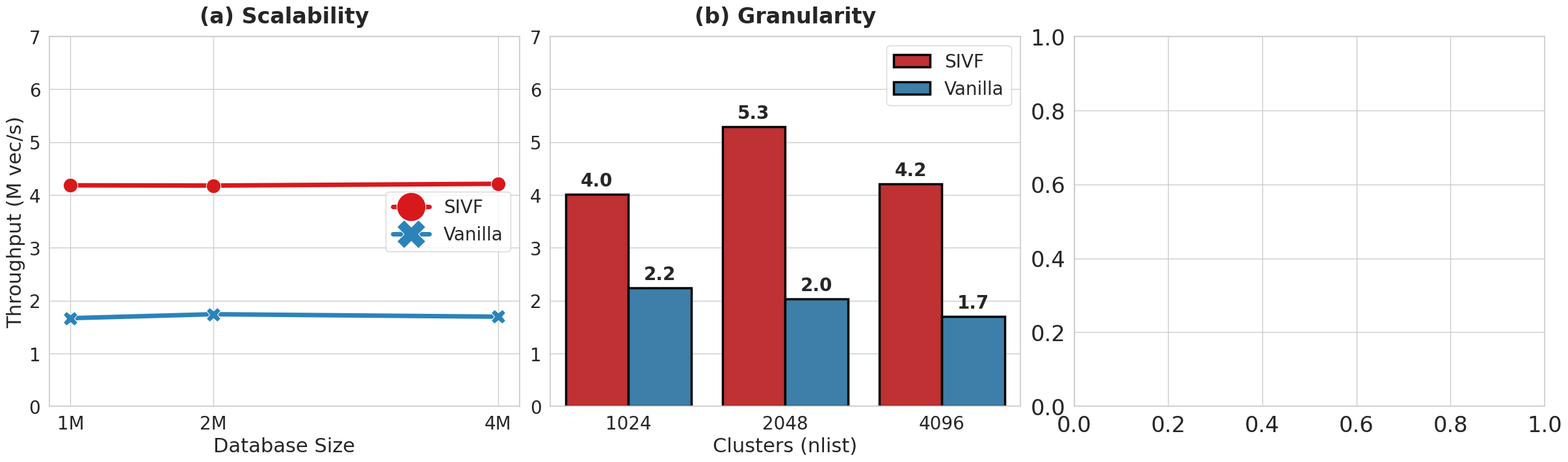

Here is the Python script that generated this plot: (Note: this script raises an exception after producing the figure.)
"""
plot_sivf_add.py

Author: Dongfang Zhao
Email:  dzhao@uw.edu

Visualization script for SIVF ingestion throughput benchmark.
Generates a 1x3 composite figure (Horizontal) with OVERSIZED fonts
to survive extreme scaling (e.g., fitting 3 plots into a single column width).
"""

import matplotlib.pyplot as plt
import pandas as pd
import seaborn as sns
import numpy as np
import os

# ==========================================
# 1. Input Benchmark Data
# ==========================================
data = [
    # NB, nlist, System, QPS
    # --- 1M Vectors ---
    (1000000, 1024, 'SIVF', 5728030),
    (1000000, 1024, 'Vanilla', 2077930),
    (1000000, 2048, 'SIVF', 5307344),
    (1000000, 2048, 'Vanilla', 1863412),
    (1000000, 4096, 'SIVF', 4182976),
    (1000000, 4096, 'Vanilla', 1667996),
    
    # --- 2M Vectors ---
    (2000000, 1024, 'SIVF', 6095778),
    (2000000, 1024, 'Vanilla', 2115055),
    (2000000, 2048, 'SIVF', 3574601),
    (2000000, 2048, 'Vanilla', 1709697),
    (2000000, 4096, 'SIVF', 4178445),
    (2000000, 4096, 'Vanilla', 1742637),

    # --- 4M Vectors ---
    (4000000, 1024, 'SIVF', 4007265),
    (4000000, 1024, 'Vanilla', 2237242),
    (4000000, 2048, 'SIVF', 5293120),
    (4000000, 2048, 'Vanilla', 2029887),
    (4000000, 4096, 'SIVF', 4211634),
    (4000000, 4096, 'Vanilla', 1696161),
]

df = pd.DataFrame(data, columns=['NB', 'nlist', 'System', 'QPS'])
df['QPS_Millions'] = df['QPS'] / 1e6

# Calculate Speedup for Heatmap
pivot_sivf = df[df['System'] == 'SIVF'].set_index(['NB', 'nlist'])['QPS']
pivot_vanilla = df[df['System'] == 'Vanilla'].set_index(['NB', 'nlist'])['QPS']
speedup_df = (pivot_sivf / pivot_vanilla).reset_index()
speedup_df.rename(columns={'QPS': 'Speedup'}, inplace=True)

# ==========================================
# 2. Plotting Configuration (Horizontal 1x3, HUGE FONTS)
# ==========================================
# Use a very large font scale so text remains readable when image is shrunk
sns.set_theme(style="whitegrid", font_scale=2.2) 
plt.rcParams['font.family'] = 'sans-serif' 
plt.rcParams['pdf.fonttype'] = 42 

# Wide figsize to maintain 1x3 aspect ratio.
# When you insert this into a column, LaTeX will shrink the 24-inch width to ~3.5 inches.
# The fonts need to be massive to compensate (2.2x scale).
fig, axes = plt.subplots(1, 3, figsize=(24, 7), constrained_layout=True)

# Common params for visibility
lw = 5          # Thicker lines
ms = 16         # Larger markers
title_size = 24 # Huge titles
label_size = 22 # Huge labels
tick_size = 20  # Huge ticks

# -------------------------------------------------------
# Subplot 1: Scalability (Throughput vs Database Size)
# Fix nlist=4096
# -------------------------------------------------------
subset_nb = df[df['nlist'] == 4096]
sns.lineplot(
    data=subset_nb, 
    x='NB', 
    y='QPS_Millions', 
    hue='System', 
    style='System', 
    markers=True, 
    dashes=False, 
    linewidth=lw,
    markersize=ms,
    palette=['#d7191c', '#2b83ba'], 
    ax=axes[0]
)
axes[0].set_title('(a) Scalability', fontsize=title_size, weight='bold', pad=15)
axes[0].set_xlabel('Database Size', fontsize=label_size)
axes[0].set_ylabel('Throughput (M vec/s)', fontsize=label_size)

axes[0].set_xticks([1000000, 2000000, 4000000])
axes[0].set_xticklabels(['1M', '2M', '4M'], fontsize=tick_size)
axes[0].tick_params(axis='y', labelsize=tick_size)
axes[0].set_ylim(0, 7)
# Legend needs to be huge too
axes[0].legend(title=None, loc='center right', frameon=True, fontsize=tick_size, markerscale=2.0)

# -------------------------------------------------------
# Subplot 2: Impact of Clustering (Throughput vs nlist)
# Fix NB=4M
# -------------------------------------------------------
subset_nlist = df[df['NB'] == 4000000]
bar_plot = sns.barplot(
    data=subset_nlist, 
    x='nlist', 
    y='QPS_Millions', 
    hue='System', 
    palette=['#d7191c', '#2b83ba'],
    edgecolor='black',
    linewidth=2.5,
    ax=axes[1]
)
# Add massive value labels
for container in axes[1].containers:
    axes[1].bar_label(container, fmt='%.1f', padding=5, fontsize=tick_size, weight='bold')

axes[1].set_title('(b) Granularity', fontsize=title_size, weight='bold', pad=15)
axes[1].set_xlabel('Clusters (nlist)', fontsize=label_size)
axes[1].set_ylabel('') # Save space, y-axis shared implicitly by context
axes[1].tick_params(axis='x', labelsize=tick_size)
axes[1].tick_params(axis='y', labelsize=tick_size)
axes[1].set_ylim(0, 7)
axes[1].legend(title=None, loc='upper right', fontsize=tick_size)

# -------------------------------------------------------
# Subplot 3: Speedup Heatmap (Summary)
# -------------------------------------------------------
heatmap_data = speedup_df.pivot(index="nlist", columns="NB", values="Speedup")
annot_labels = heatmap_data.applymap(lambda v: f"{v:.2f}x")

sns.heatmap(
    heatmap_data, 
    annot=annot_labels, 
    fmt="", 
    cmap="YlGnBu", 
    linewidths=2.5, 
    linecolor='white',
    cbar_kws={'label': 'Speedup Factor'},
    annot_kws={"size": 22, "weight": "bold"}, # Huge numbers inside heatmap
    ax=axes[2]
)
# Adjust colorbar font
cbar = axes[2].collections[0].colorbar
cbar.ax.tick_params(labelsize=tick_size)
cbar.set_label('Speedup Factor', fontsize=label_size)

axes[2].set_title('(c) Speedup Factor', fontsize=title_size, weight='bold', pad=15)
axes[2].set_xlabel('Database Size', fontsize=label_size)
axes[2].set_ylabel('Clusters (nlist)', fontsize=label_size)
axes[2].set_xticklabels(['1M', '2M', '4M'], fontsize=tick_size)
axes[2].set_yticklabels(heatmap_data.index, rotation=0, fontsize=tick_size)

# ==========================================
# Save
# ==========================================
output_path = os.path.expanduser('~/ElasticIVF/hpdic/paper/TR2026/figures/performance_add.pdf')
os.makedirs(os.path.dirname(output_path), exist_ok=True)

plt.savefig(output_path, format='pdf', dpi=300, bbox_inches='tight')
print(f"Figure saved to: {output_path}")
